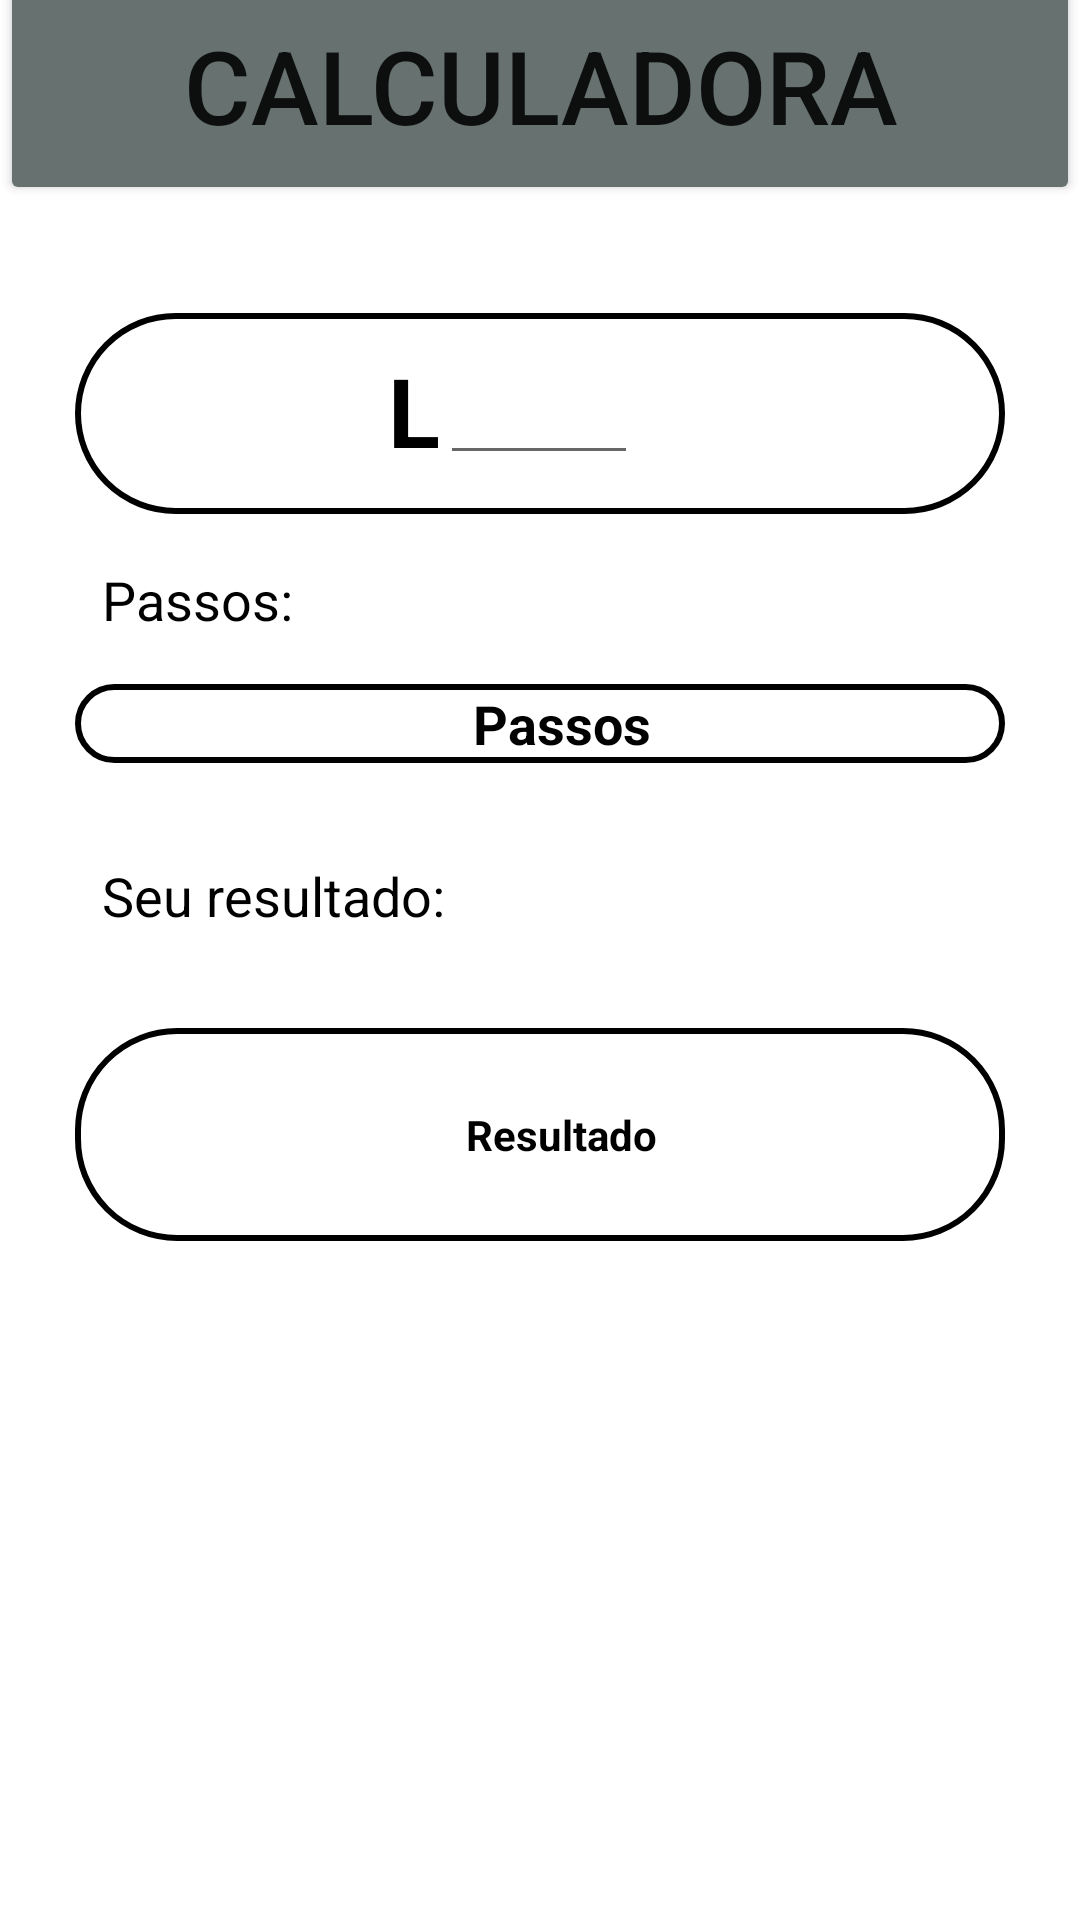

Android layout source for this screen:
<!-- AndroidManifest.xml: application theme Theme.MathMax -->
<!-- res/layout/activity_calculadora_perimetro_quadrado_actvity.xml -->
<?xml version="1.0" encoding="utf-8"?>
<androidx.constraintlayout.widget.ConstraintLayout xmlns:android="http://schemas.android.com/apk/res/android"
    xmlns:app="http://schemas.android.com/apk/res-auto"
    xmlns:tools="http://schemas.android.com/tools"
    android:layout_width="match_parent"
    android:layout_height="match_parent">

    <Button
        android:id="@+id/informarcalculo3"
        android:layout_width="0dp"
        android:layout_height="80dp"
        android:layout_marginBottom="572dp"
        android:backgroundTint="#667170"
        android:text="CALCULADORA"
        android:textSize="34sp"
        app:layout_constraintBottom_toBottomOf="parent"
        app:layout_constraintEnd_toEndOf="parent"
        app:layout_constraintHorizontal_bias="0.0"
        app:layout_constraintStart_toStartOf="parent" />

    <ImageView
        android:id="@+id/btBackPQuadrado"
        android:layout_width="20dp"
        android:layout_height="20dp"
        android:layout_marginStart="35dp"
        android:layout_marginTop="32dp"
        app:layout_constraintBottom_toTopOf="@+id/textView3"
        app:layout_constraintEnd_toEndOf="parent"
        app:layout_constraintHorizontal_bias="0.0"
        app:layout_constraintStart_toStartOf="parent"
        app:layout_constraintTop_toTopOf="parent"
        app:layout_constraintVertical_bias="0.0"
        app:srcCompat="@drawable/back_icon" />

    <ImageView
        android:id="@+id/imageView11"
        android:layout_width="32dp"
        android:layout_height="32dp"
        android:layout_marginStart="35dp"
        android:layout_marginTop="32dp"
        app:layout_constraintBottom_toTopOf="@+id/textView3"
        app:layout_constraintEnd_toEndOf="parent"
        app:layout_constraintHorizontal_bias="0.955"
        app:layout_constraintStart_toStartOf="parent"
        app:layout_constraintTop_toTopOf="parent"
        app:layout_constraintVertical_bias="0.0"
        app:srcCompat="@android:drawable/ic_menu_sort_by_size" />

    <TextView
        android:id="@+id/textView8"
        android:layout_width="wrap_content"
        android:layout_height="wrap_content"
        android:layout_marginStart="34dp"
        android:layout_marginTop="124dp"
        android:layout_marginBottom="428dp"
        android:text="Passos: "
        android:textColor="@color/black"
        android:textSize="18sp"
        app:layout_constraintBottom_toBottomOf="parent"
        app:layout_constraintEnd_toEndOf="parent"
        app:layout_constraintHorizontal_bias="0.0"
        app:layout_constraintStart_toStartOf="parent"
        app:layout_constraintTop_toBottomOf="@+id/textView3"
        app:layout_constraintVertical_bias="0.0" />

    <TextView
        android:id="@+id/textView9"
        android:layout_width="wrap_content"
        android:layout_height="wrap_content"
        android:layout_marginStart="34dp"
        android:layout_marginTop="32dp"
        android:text="Seu resultado:"
        android:textColor="@color/black"
        android:textSize="18sp"
        app:layout_constraintBottom_toBottomOf="parent"
        app:layout_constraintEnd_toEndOf="parent"
        app:layout_constraintHorizontal_bias="0.0"
        app:layout_constraintStart_toStartOf="parent"
        app:layout_constraintTop_toBottomOf="@+id/textPassosPQuadrado"
        app:layout_constraintVertical_bias="0.0" />

    <TextView
        android:id="@+id/textView10"
        android:layout_width="0dp"
        android:layout_height="67dp"
        android:layout_marginStart="25dp"
        android:layout_marginEnd="25dp"
        android:background="@drawable/input_border_calc"
        app:layout_constraintBottom_toBottomOf="parent"
        app:layout_constraintEnd_toEndOf="parent"
        app:layout_constraintHorizontal_bias="0.498"
        app:layout_constraintStart_toStartOf="parent"
        app:layout_constraintTop_toBottomOf="@+id/informarcalculo3"
        app:layout_constraintVertical_bias="0.072" />

    <EditText
        android:id="@+id/ladoQuadraoP"
        android:layout_width="66dp"
        android:layout_height="54dp"

        android:ems="10"
        android:inputType="number|numberDecimal"
        android:textAlignment="center"
        android:textColor="@color/black"
        android:textStyle="bold"
        app:layout_constraintBottom_toBottomOf="@+id/textView10"
        app:layout_constraintEnd_toEndOf="@+id/textView10"
        app:layout_constraintHorizontal_bias="0.498"
        app:layout_constraintStart_toStartOf="@+id/textView10"
        app:layout_constraintTop_toTopOf="@+id/textView10"
        app:layout_constraintVertical_bias="0.0" />

    <TextView
        android:id="@+id/textPassosPQuadrado"
        android:layout_width="0dp"
        android:layout_height="wrap_content"
        android:layout_marginStart="25dp"
        android:layout_marginTop="16dp"
        android:layout_marginEnd="25dp"
        android:background="@drawable/input_border_calc"
        android:gravity="center_vertical"
        android:text="Passos"
        android:textAlignment="center"
        android:textColor="@color/black"
        android:textSize="18sp"
        android:textStyle="bold"
        app:layout_constraintBottom_toBottomOf="parent"
        app:layout_constraintEnd_toEndOf="parent"
        app:layout_constraintHorizontal_bias="0.0"
        app:layout_constraintStart_toStartOf="parent"
        app:layout_constraintTop_toBottomOf="@+id/textView8"
        app:layout_constraintVertical_bias="0.0" />

    <TextView
        android:id="@+id/textResultadoPQuadrado"
        android:layout_width="0dp"
        android:layout_height="71dp"
        android:layout_marginStart="25dp"
        android:layout_marginTop="32dp"
        android:layout_marginEnd="25dp"
        android:background="@drawable/input_border_calc"
        android:gravity="center_vertical"
        android:text="Resultado"
        android:textAlignment="center"
        android:textColor="@color/black"
        android:textStyle="bold"
        app:layout_constraintBottom_toBottomOf="parent"
        app:layout_constraintEnd_toEndOf="parent"
        app:layout_constraintHorizontal_bias="0.0"
        app:layout_constraintStart_toStartOf="parent"
        app:layout_constraintTop_toBottomOf="@+id/textView9"
        app:layout_constraintVertical_bias="0.0" />

    <TextView
        android:id="@+id/textView11"
        android:layout_width="wrap_content"
        android:layout_height="wrap_content"
        android:text="L"
        android:textAllCaps="true"
        android:textColor="@color/black"
        android:textSize="32sp"
        android:textStyle="bold"
        app:layout_constraintBottom_toBottomOf="@+id/textView10"
        app:layout_constraintEnd_toEndOf="@+id/textView10"
        app:layout_constraintHorizontal_bias="0.357"
        app:layout_constraintStart_toStartOf="@+id/textView10"
        app:layout_constraintTop_toTopOf="@+id/textView10"
        app:layout_constraintVertical_bias="0.458" />

</androidx.constraintlayout.widget.ConstraintLayout>
<!-- resources referenced by this layout -->
<resources>
  <color name="black">#FF000000</color>
  <!-- drawable back_icon: png bitmap (drawable, 389 bytes) -->
  <!-- drawable input_border_calc (drawable) -->
  <?xml version="1.0" encoding="utf-8"?>
  <shape xmlns:android="http://schemas.android.com/apk/res/android">
      <stroke
          android:width="2dp"
          android:color="#000" />
      <padding
          android:bottom="1dp"
          android:left="15dp"
          android:right="1dp"
          android:top="1dp" />
      <corners android:radius="33dp" />
      <solid android:color="#ffffffff" />
  </shape>
  <style name="Theme.MathMax" parent="Theme.MaterialComponents.DayNight.NoActionBar">
          
          <item name="colorPrimary">@color/purple_500</item>
          <item name="colorPrimaryVariant">@color/purple_700</item>
          <item name="colorOnPrimary">@color/white</item>
          
          <item name="colorSecondary">@color/teal_200</item>
          <item name="colorSecondaryVariant">@color/teal_700</item>
          <item name="colorOnSecondary">@color/black</item>
          
          <item name="android:statusBarColor" tools:targetApi="l">?attr/colorPrimaryVariant</item>
          
      </style>
  <color name="purple_500">#FF6200EE</color>
  <color name="purple_700">#FF3700B3</color>
  <color name="white">#FFFFFFFF</color>
  <color name="teal_200">#FF03DAC5</color>
  <color name="teal_700">#FF018786</color>
</resources>
